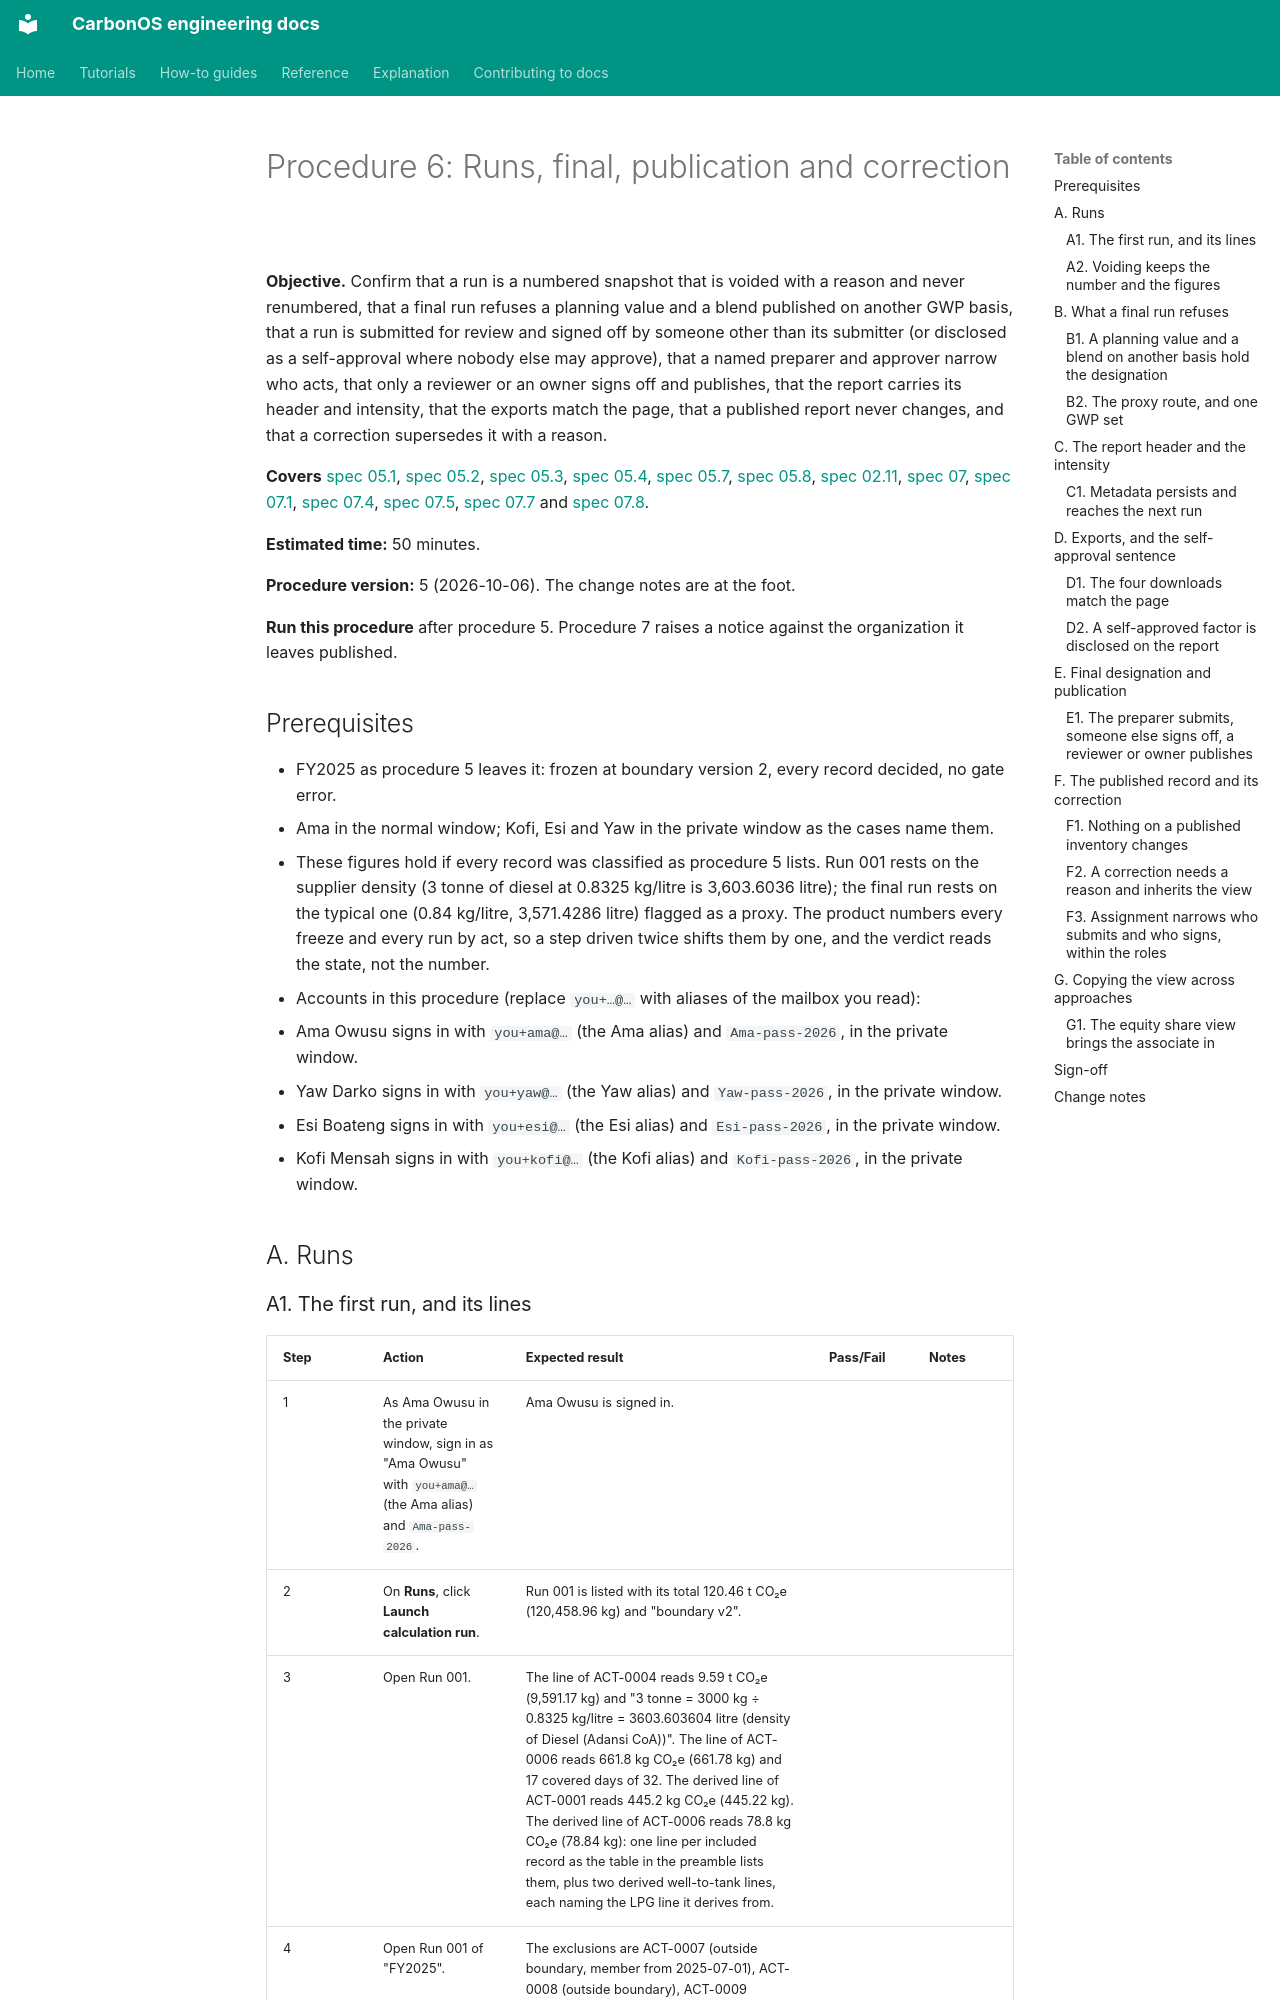

repository: miketak/carbonos · page: qa/governance/006-runs-final-publication-and-correction/index.html · generator: mkdocs

<!-- generated from qa/packs/governance/006-runs-final-publication-and-correction.yaml by make qa-export; edit the YAML -->
# Procedure 6: Runs, final, publication and correction

**Objective.** Confirm that a run is a numbered snapshot that is voided with a reason and never renumbered, that a final run refuses a planning value and a blend published on another GWP basis, that a run is submitted for review and signed off by someone other than its submitter (or disclosed as a self-approval where nobody else may approve), that a named preparer and approver narrow who acts, that only a reviewer or an owner signs off and publishes, that the report carries its header and intensity, that the exports match the page, that a published report never changes, and that a correction supersedes it with a reason.

**Covers** [spec 05.1](../../../specs/05.1-inventory-lifecycle-and-run-snapshots.md), [spec 05.2](../../../specs/05.2-run-numbering-and-voiding.md), [spec 05.3](../../../specs/05.3-inheritance-and-the-published-record.md), [spec 05.4](../../../specs/05.4-copying-a-view-across-consolidation-approaches.md), [spec 05.7](../../../specs/05.7-what-a-final-run-refuses.md), [spec 05.8](../../../specs/05.8-the-sign-off-workflow.md), [spec 02.11](../../../specs/02.11-approval-as-a-control.md), [spec 07](../../../specs/07-reporting-and-verification.md), [spec 07.1](../../../specs/07.1-reporting-completeness.md), [spec 07.4](../../../specs/07.4-report-tables-factors-and-metadata.md), [spec 07.5](../../../specs/07.5-report-export.md), [spec 07.7](../../../specs/07.7-emissions-by-gas-that-ties-to-the-total.md) and [spec 07.8](../../../specs/07.8-pdf-readability.md).

**Estimated time:** 50 minutes.

**Procedure version:** 5 (2026-10-06). The change notes are at the foot.

**Run this procedure** after procedure 5. Procedure 7 raises a notice against the organization it leaves published.

## Prerequisites

- FY2025 as procedure 5 leaves it: frozen at boundary version 2, every record decided, no gate error.
- Ama in the normal window; Kofi, Esi and Yaw in the private window as the cases name them.
- These figures hold if every record was classified as procedure 5 lists. Run 001 rests on the supplier density (3 tonne of diesel at 0.8325 kg/litre is 3,603.6036 litre); the final run rests on the typical one (0.84 kg/litre, 3,571.4286 litre) flagged as a proxy. The product numbers every freeze and every run by act, so a step driven twice shifts them by one, and the verdict reads the state, not the number.
- Accounts in this procedure (replace `you+…@…` with aliases of the mailbox you read):
- Ama Owusu signs in with `you+ama@…` (the Ama alias) and `Ama-pass-2026`, in the private window.
- Yaw Darko signs in with `you+yaw@…` (the Yaw alias) and `Yaw-pass-2026`, in the private window.
- Esi Boateng signs in with `you+esi@…` (the Esi alias) and `Esi-pass-2026`, in the private window.
- Kofi Mensah signs in with `you+kofi@…` (the Kofi alias) and `Kofi-pass-2026`, in the private window.

## A. Runs
